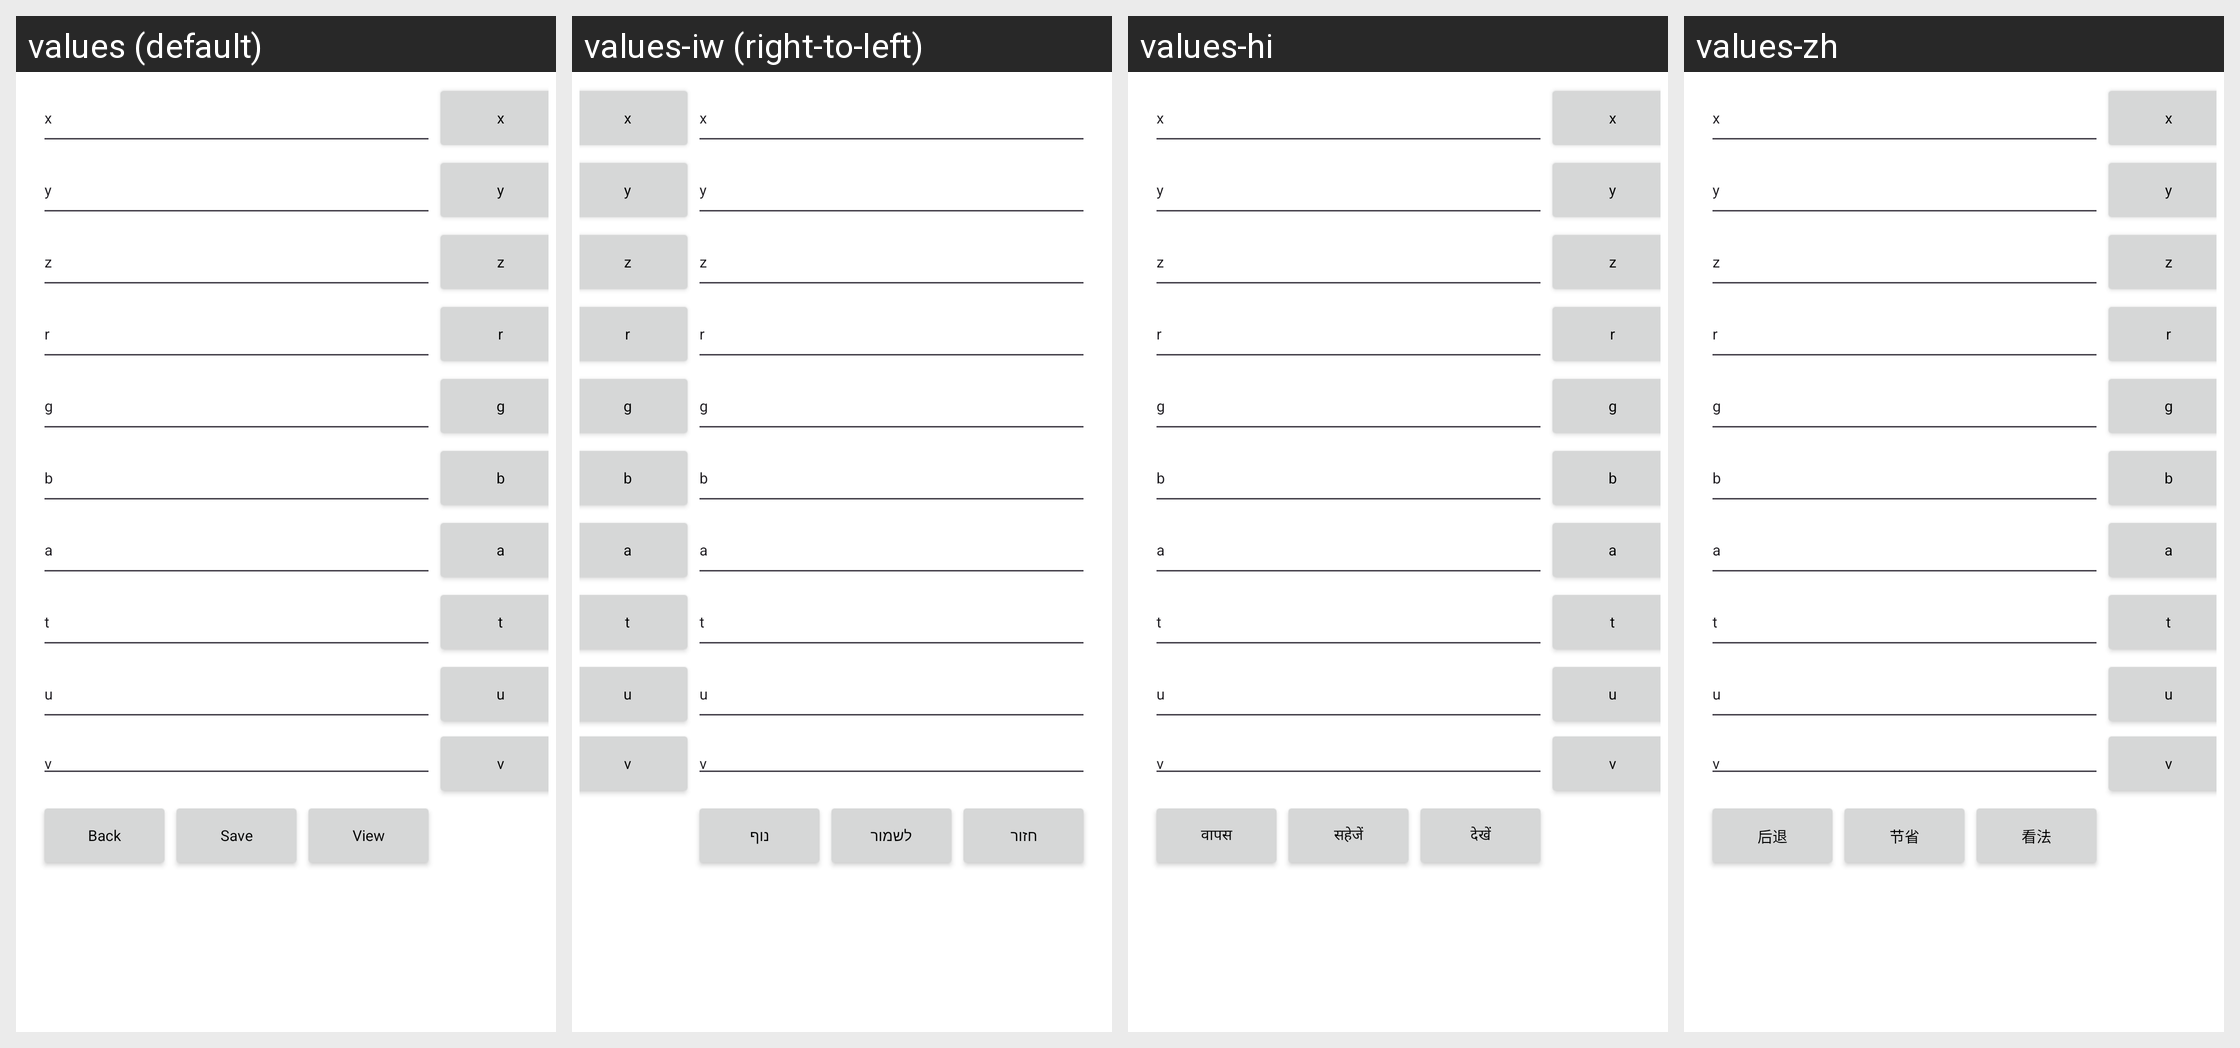

Here is an Android app screen in its default locale and in the app's own translations. Write out the translated-string differences for the strings that appear on this screen.
Android screen res/layout/graphics.xml rendered under 4 locales, left to right: values (default), values-iw (right-to-left), values-hi, values-zh. Device: Nexus 5 (rendered at 1080×1920; each locale shown at half size, 540×960, under a caption strip naming it); theme Theme.FeatureAppmain.
Other locales in the repository, not shown: values-ar, values-en, values-en-rGB, values-en-rUS, values-fr, values-fr-rBE, values-fr-rCA, values-fr-rFR, values-zh-rCN.
Strings drawn on this screen, with the default value and each locale's value (text and hints the layout hard-codes, and strings that could not be matched under every locale, appear in the picture but are not listed):

back
  values: Back
  values-iw: חזור
  values-hi: वापस
  values-zh: 后退

save
  values: Save
  values-iw: לשמור
  values-hi: सहेजें
  values-zh: 节省

view
  values: View
  values-iw: נוף
  values-hi: देखें
  values-zh: 看法
